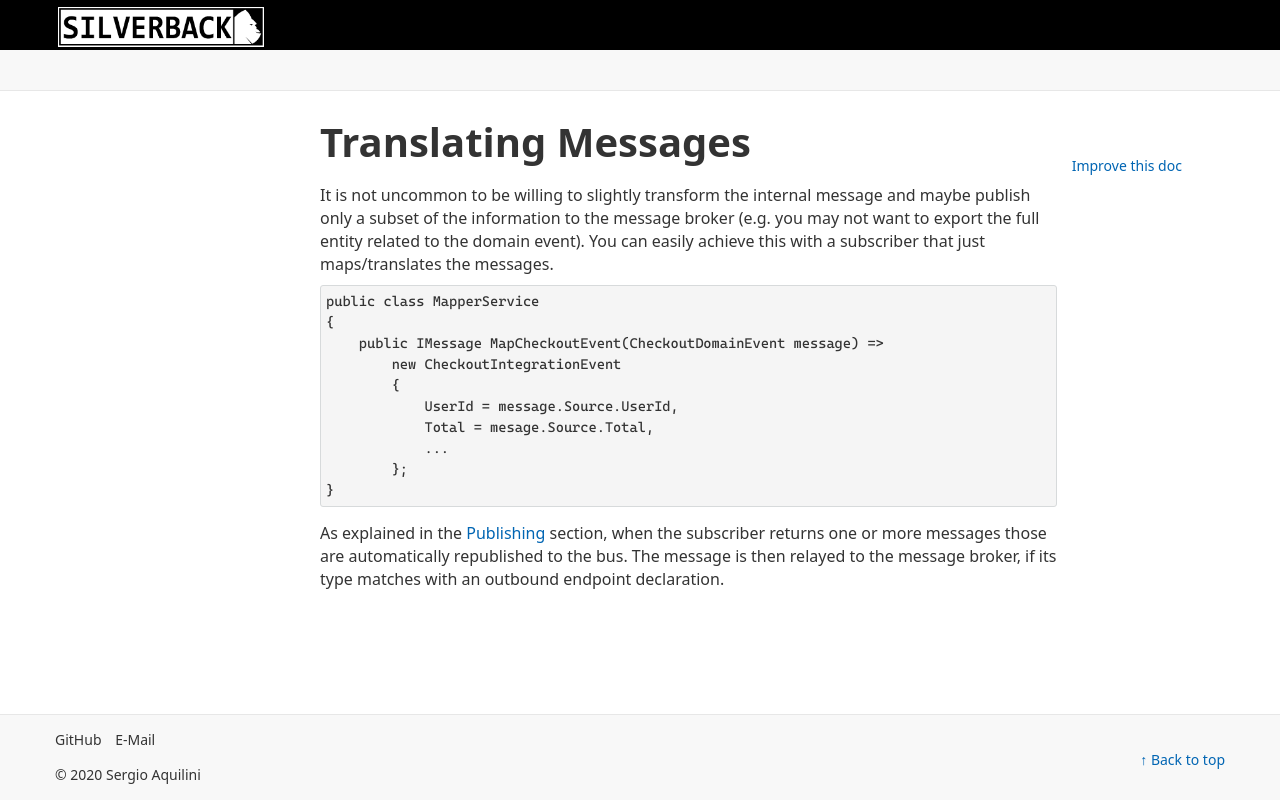

repository: BEagle1984/silverback · page: v4/concepts/broker/translating-messages.html · generator: jekyll

---
uid: translating-messages
---

# Translating Messages

It is not uncommon to be willing to slightly transform the internal message and maybe publish only a subset of the information to the message broker (e.g. you may not want to export the full entity related to the domain event). You can easily achieve this with a subscriber that just maps/translates the messages.

```csharp
public class MapperService
{
    public IMessage MapCheckoutEvent(CheckoutDomainEvent message) => 
        new CheckoutIntegrationEvent
        {
            UserId = message.Source.UserId,
            Total = mesage.Source.Total,
            ...
        };
}
```

As explained in the <xref:publish> section, when the subscriber returns one or more messages those are automatically republished to the bus. The message is then relayed to the message broker, if its type matches with an outbound endpoint declaration.
